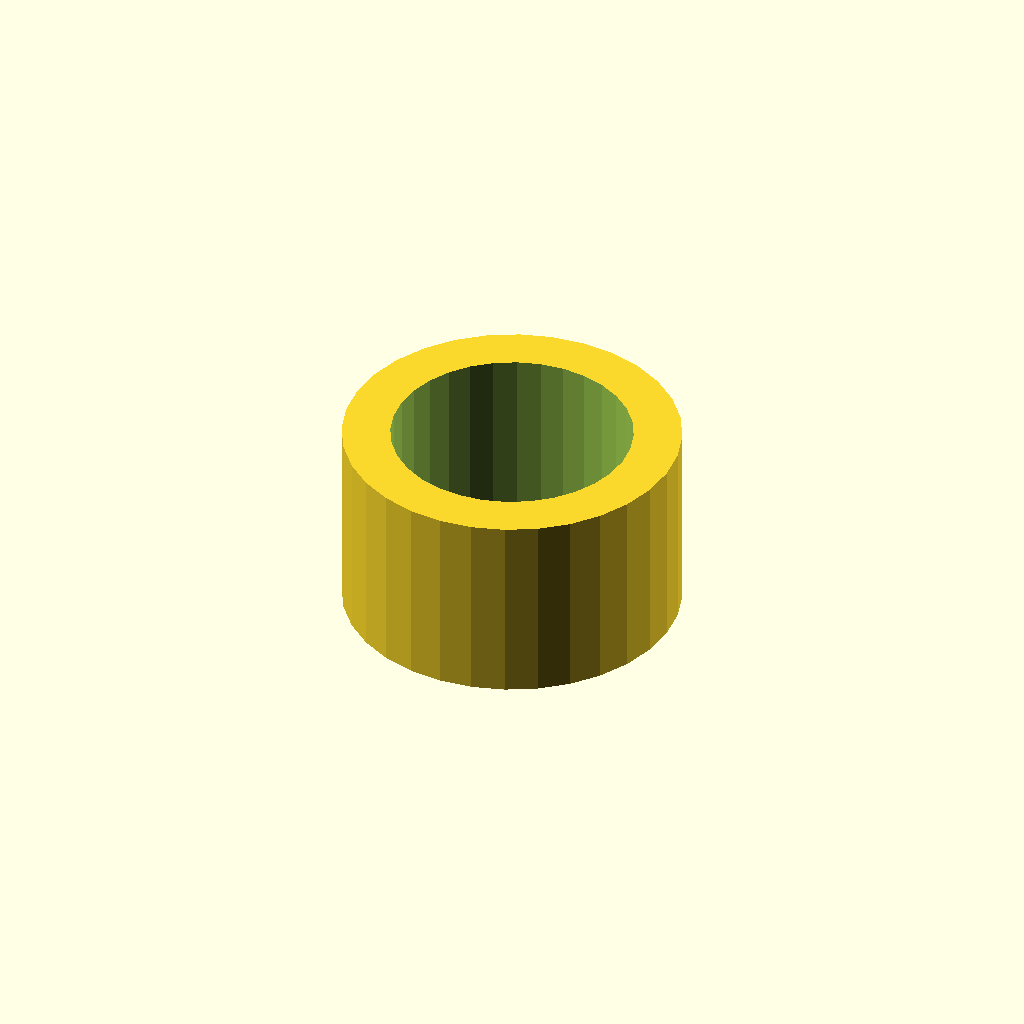
Cell 1: the model at its default parameters.
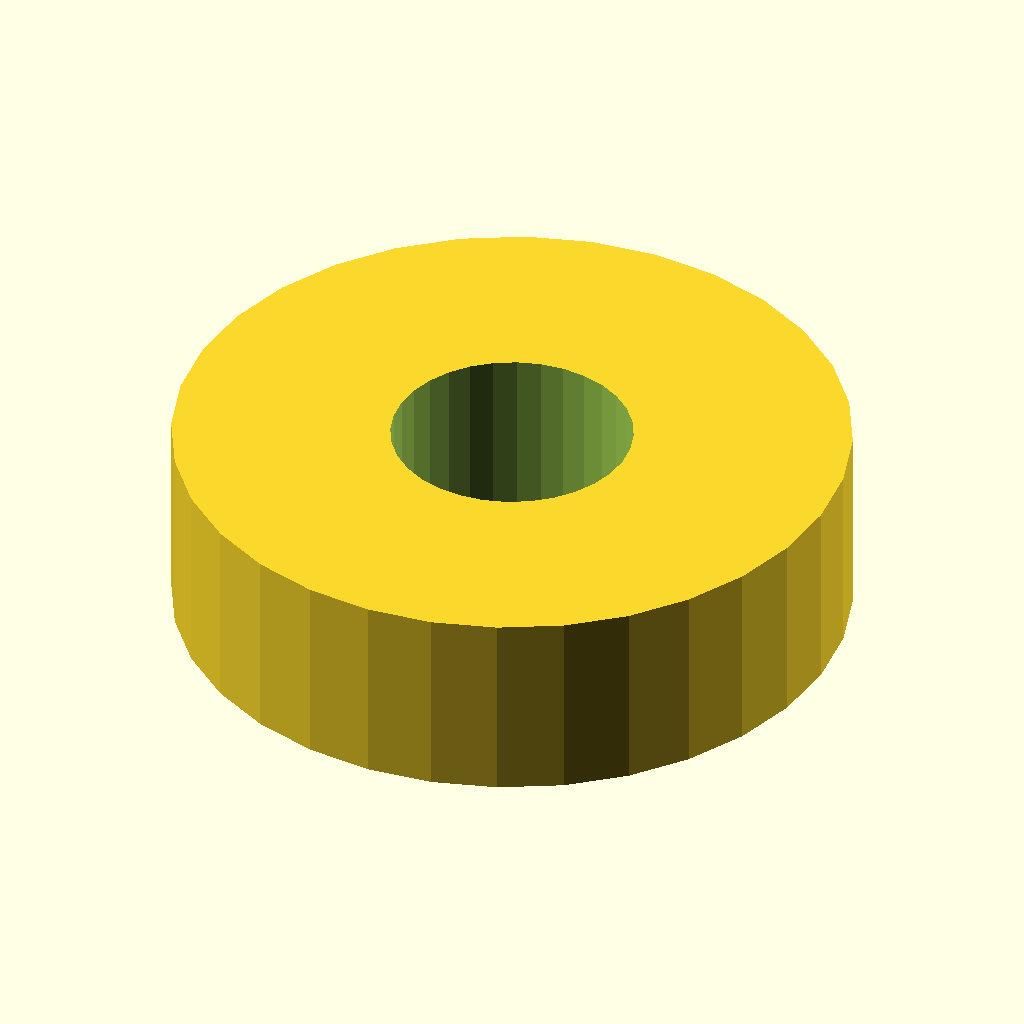
Cell 2: the same model with outer_d = 35.
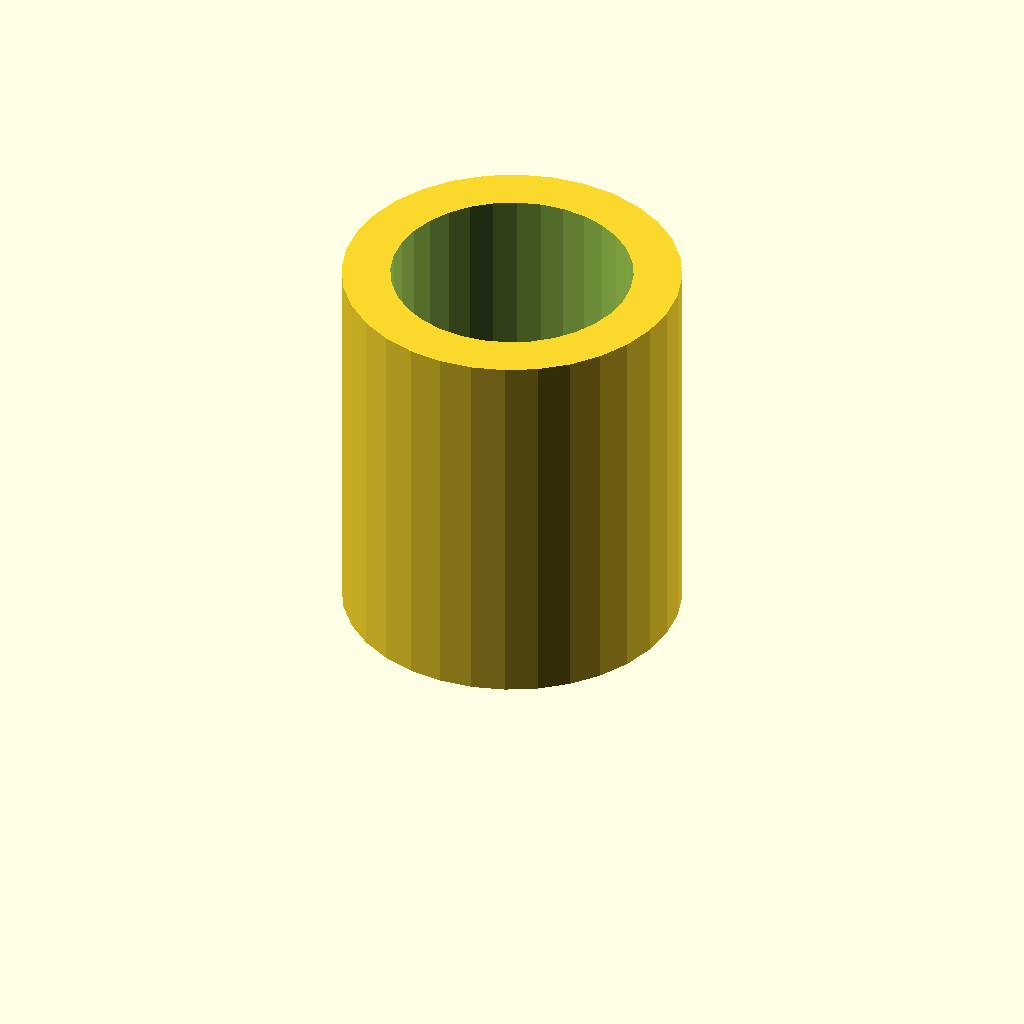
Cell 3 — length set to 20, the other parameters unchanged.
All cells are drawn from one camera (rotation 55°, 0°, 25°, orthographic, colour scheme Cornfield), so only the parameter changes between them.
OpenSCAD source file optional_data/data/gen2/spacers/part_0076.scad:
$fn = 32;

// ----------------------------------------------------------------------
// Spacer sleeve: 17.5 / 12.5 x 10 mm
// ----------------------------------------------------------------------

// --- parameters (mm) ---
outer_d = 17.5;           // outside diameter
inner_d = 12.5;           // shaft bore
length = 10;              // sleeve length

module sleeve() {
  cylinder(h = length, d = outer_d);
}

difference() {
  sleeve();
  translate([0, 0, -1]) cylinder(h = length + 2, d = inner_d);
}
Customizer parameters (derived from the source; name, type, default, range or options):
outer_d: number, default 17.5
inner_d: number, default 12.5
length: number, default 10
